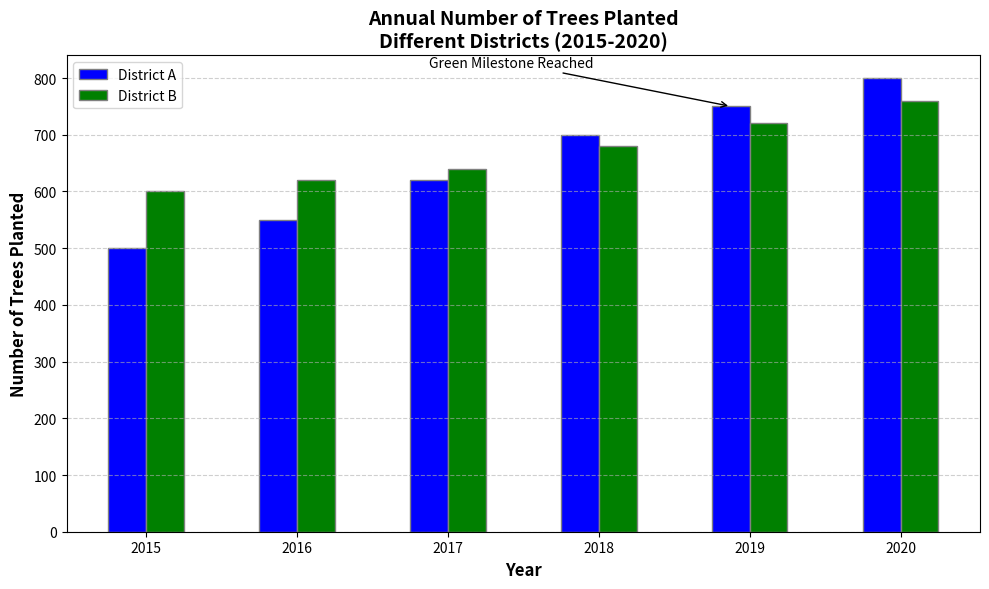

Python code for this plot:
import matplotlib.pyplot as plt
import numpy as np

# Define data: Years and number of trees planted in two different districts
years = np.arange(2015, 2021)
districtA_trees = np.array([500, 550, 620, 700, 750, 800])
districtB_trees = np.array([600, 620, 640, 680, 720, 760])

# Define the bar width and positions
bar_width = 0.25
r1 = np.arange(len(years))
r2 = [x + bar_width for x in r1]

# Create the figure and ax (the subplot)
fig, ax = plt.subplots(figsize=(10, 6))

# Plot data for each district
ax.bar(r1, districtA_trees, color='blue', width=bar_width, edgecolor='grey', label='District A')
ax.bar(r2, districtB_trees, color='green', width=bar_width, edgecolor='grey', label='District B')

# Add titles and labels
ax.set_xlabel('Year', fontweight='bold', fontsize=12)
ax.set_ylabel('Number of Trees Planted', fontweight='bold', fontsize=12)
ax.set_title('Annual Number of Trees Planted\nDifferent Districts (2015-2020)', fontweight='bold', fontsize=14)
ax.set_xticks([r + bar_width / 2 for r in range(len(years))])
ax.set_xticklabels(years)

# Add legend
ax.legend()

# Customize the grid and layout
ax.grid(True, linestyle='--', alpha=0.6, axis='y')
plt.tight_layout()

# Highlight significant years
ax.annotate('Green Milestone Reached', xy=(4, 750), xytext=(2, 820),
            arrowprops=dict(facecolor='black', arrowstyle='->'), fontsize=10)

# Ensure layout is tidy
plt.tight_layout()

# Display the plot
plt.show()
